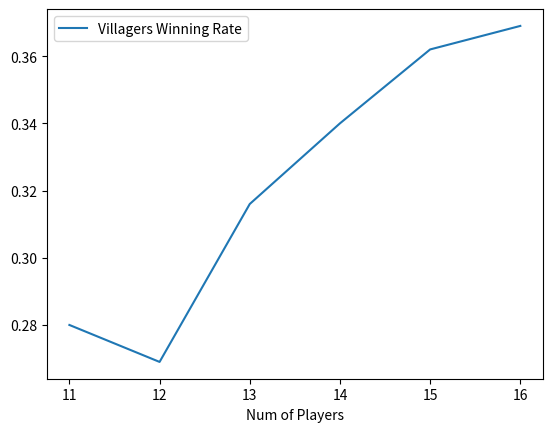
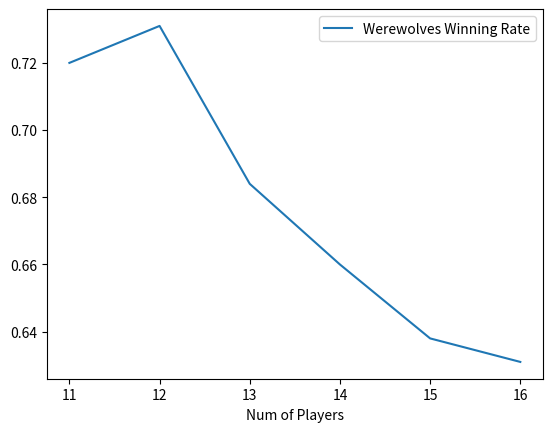

The matplotlib source for these figures, in order:
from enum import Enum
import random
import pandas as pd
import matplotlib.pyplot as plt
from scipy.stats import bernoulli
from collections import defaultdict
from operator import itemgetter

class Role(Enum):
    Villager = 0
    Werewolf = 1
    Guard = 2
    Seer = 3

class Game(object):
    def __init__(self, num_players):
        self.num_players = num_players
        self.player_role = {}

        for i in range(1, num_players + 1):
            if i <= 3:
                self.player_role[i] = Player(i, Role.Werewolf)
            if i == 4:
                self.player_role[i] = Player(i, Role.Seer)
            if i == 5:
                self.player_role[i] = Player(i, Role.Guard)
            if i >= 6 and i <= num_players:
                self.player_role[i] = Player(i, Role.Villager)

    def play(self):
        villagersWon = False
        werewolvesWon = False

        isNight = True
        while not villagersWon and not werewolvesWon:
            if isNight:
                self.night()
            else:
                self.day()

            isNight = not isNight

            villagersWon = self.VillagersWon()
            werewolvesWon = self.WerewolvesWon()

        if villagersWon:
            print("The Villagers have won!\n", file = open("Activity Log.txt", 'a'))
            return 'v'

        else:
            print("The Werewolves have won!\n", file = open("Activity Log.txt", 'a'))
            return "w"

    def WerewolvesWon(self):
        return len(self.alive_nonwerewolves_id()) == 0

    def VillagersWon(self):
        return len(self.alive_werewolves_id()) == 0

    def alive_players(self):
        alive_players = []
        for player in list(self.player_role.values()):
            if player.is_alive:
                alive_players.append(player)
        return alive_players

    def alive_players_id(self):
        alive_players = self.alive_players()
        alive_players_id = []
        for player in alive_players:
            alive_players_id.append(player.player_id)
        return alive_players_id

    def alive_nonwerewolves_id(self):
        alive_players = self.alive_players()
        alive_nonwerewolves_id = []
        for player in alive_players:
            if player.role != Role.Werewolf:
                alive_nonwerewolves_id.append(player.player_id)
        return alive_nonwerewolves_id

    def alive_werewolves_id(self):
        alive_players = self.alive_players()
        alive_werewolves_id = []
        for player in alive_players:
            if player.role == Role.Werewolf:
                alive_werewolves_id.append(player.player_id)
        return alive_werewolves_id

    def alive_players_id_except(self,selfid):
        alive_players_id = self.alive_players_id()
        alive_players_except = []
        for pid in alive_players_id:
            if pid != selfid:
                alive_players_except.append(pid)
        return alive_players_except

    def alive_players_id_besides(self, id1, id2):
        alive_players_id = self.alive_players_id()
        alive_players_besides = []
        for pid in alive_players_id:
            if pid != id1 and pid != id2:
                alive_players_besides.append(pid)
        return alive_players_besides

    #select a sheriff if there is no sheriff
    def who_is_sheriff(self):
        alive_titles = []
        for player in self.alive_players():
            alive_titles.append(player.title)
        if 'sheriff' in alive_titles:
            for player in self.alive_players():
                if player.title == 'sheriff':
                    return player.player_id
        else:
            non_werewolves = {}
            werewolves = {}
            for player in self.alive_players():
                if player.role == Role.Werewolf:
                    werewolves[player.player_id] = player.credit
                else:
                    non_werewolves[player.player_id] = player.credit

            non_highest = defaultdict(list)
            wolf_highest = defaultdict(list)

            for key, value in non_werewolves.items():
                non_highest[value].append(key)
            for key, value in werewolves.items():
                wolf_highest[value].append(key)

            non_credit = max(non_highest.items(), key = itemgetter(0))[0]
            non_highest_id = max(non_highest.items(), key = itemgetter(0))[1]
            wolf_credit = max(wolf_highest.items(), key = itemgetter(0))[0]
            wolf_highest_id = max(wolf_highest.items(), key = itemgetter(0))[1]

            sheriff_id = None
            if non_credit > wolf_credit:
                dec = bernoulli.rvs(non_credit)
                if dec == 1:
                    sheriff_id = random.choice(non_highest_id)
                    self.player_role[sheriff_id].title = 'sheriff'
                    self.player_role[sheriff_id].credit += 0.1
                    return sheriff_id
                else:
                    sheriff_id = random.choice(wolf_highest_id)
                    self.player_role[sheriff_id].title = 'sheriff'
                    self.player_role[sheriff_id].credit += 0.1
                    return sheriff_id
            elif wolf_credit < non_credit:
                dec = bernoulli.rvs(wolf_credit)
                if dec == 1:
                    sheriff_id = random.choice(wolf_highest_id)
                    self.player_role[sheriff_id].title = 'sheriff'
                    self.player_role[sheriff_id].credit += 0.1
                    return sheriff_id
                else:
                    sheriff_id = random.choice(non_highest_id)
                    self.player_role[sheriff_id].title = 'sheriff'
                    self.player_role[sheriff_id].credit += 0.1
                    return sheriff_id
            else:
                sheriff_id = random.choice(non_highest_id+wolf_highest_id)
                self.player_role[sheriff_id].title = 'sheriff'
                self.player_role[sheriff_id].credit += 0.1
                return sheriff_id

    # who will be accused by seer
    def accused_by_seer(self):
        seer = None
        accuse_id = None
        for player in self.alive_players():
            if player.role == Role.Seer:
                seer = player

        if seer.identity[-1].role == Role.Werewolf and seer.identity[-1].is_alive:
            accuse_id = seer.identity[-1].player_id
        else:
            if len(seer.identity) == 1:
                random_accuse_id = []
                for player in self.alive_players():
                    if player not in seer.identity and player.role != Role.Seer:
                        random_accuse_id.append(player.player_id)
                accuse_id = random.choice(random_accuse_id)

            elif len(seer.identity) > 1:
                identity_wolf_id = []
                for player in seer.identity[0:-1]:
                    if player.is_alive and player.role == Role.Werewolf:
                        identity_wolf_id.append(player.player_id)
                if len(identity_wolf_id) >= 1:
                    accuse_id = random.choice(identity_wolf_id)
                else:
                    random_accuse_id = []
                    for player in self.alive_players():
                        if player not in seer.identity and player.role != Role.Seer:
                            random_accuse_id.append(player.player_id)
                    accuse_id = random.choice(random_accuse_id)

        return accuse_id

    def vote_only_one_accusation(self, sheriff_id, sheriff_credit, accused_id):
        votes = {}
        for pid in self.alive_players_id():
            votes[pid] = 0

        for player in self.alive_players():
            if player.player_id == sheriff_id:
                votes[accused_id] += 1
            elif player.player_id == accused_id:
                new_accuse_id = random.choice(self.alive_players_id_except(accused_id))
                votes[new_accuse_id] += 1
            else:
                voting = bernoulli.rvs(sheriff_credit)
                if voting == 1:
                    votes[accused_id] += 1
                else:
                    new_accuse_id = random.choice(self.alive_players_id_besides(player.player_id,accused_id))
                    votes[new_accuse_id] += 1

        votes_highest = defaultdict(list)
        for key, value in votes.items():
            votes_highest[value].append(key)

        highest_id = max(votes_highest.items(), key=itemgetter(0))[1]
        return random.choice(highest_id)

    def vote_for_two_accusations(self,sheriff_id, sheriff_credit, sheriff_accused_id, seer_id, seer_credit, seer_accused_id):
        votes = {}
        for pid in self.alive_players_id():
            votes[pid] = 0
        for player in self.alive_players():
            if player.player_id == sheriff_id:
                votes[sheriff_accused_id] += 1
            elif player.player_id == seer_id:
                votes[seer_accused_id] += 1
            elif player.player_id == sheriff_accused_id or player.player_id == seer_accused_id:
                new_accuse_id = random.choice(self.alive_players_id_besides(sheriff_accused_id, seer_accused_id))
                votes[new_accuse_id] += 1
            else:
                if sheriff_credit > seer_credit:
                    dec1 = bernoulli.rvs(sheriff_credit)
                    if dec1 == 1:
                        votes[sheriff_accused_id] += 1
                    else:
                        dec2 = bernoulli.rvs(seer_credit)
                        if dec2 == 1:
                            votes[seer_accused_id] += 1
                        else:
                            new_accuse_id = random.choice(self.alive_players_id_besides(sheriff_accused_id, seer_accused_id))
                            votes[new_accuse_id] += 1
                elif seer_credit > sheriff_credit:
                    dec1 = bernoulli.rvs(seer_credit)
                    if dec1 == 1:
                        votes[seer_accused_id] += 1
                    else:
                        dec2 = bernoulli.rvs(sheriff_credit)
                        if dec2 == 1:
                            votes[sheriff_accused_id] += 1
                        else:
                            new_accuse_id = random.choice(self.alive_players_id_besides(sheriff_accused_id, seer_accused_id))
                            votes[new_accuse_id] += 1
                else:
                    accuse_ids = [sheriff_accused_id, seer_accused_id]
                    accuse_id = random.choice(accuse_ids)
                    if accuse_id == sheriff_accused_id:
                        if bernoulli.rvs(sheriff_credit) == 1:
                            accuse_id = sheriff_accused_id
                        else:
                            if bernoulli.rvs(seer_credit) == 1:
                                accuse_id = seer_accused_id
                            else:
                                accuse_id = random.choice(self.alive_players_id_besides(sheriff_accused_id, seer_accused_id))
                    else:
                        if bernoulli.rvs(seer_credit) == 1:
                            accuse_id = seer_accused_id
                        else:
                            if bernoulli.rvs(seer_credit)  == 1:
                                accuse_id = sheriff_accused_id
                            else:
                                accuse_id = random.choice(self.alive_players_id_besides(sheriff_accused_id, seer_accused_id))
                    votes[accuse_id] += 1

        votes_highest = defaultdict(list)
        for key, value in votes.items():
            votes_highest[value].append(key)

        highest_id = max(votes_highest.items(), key=itemgetter(0))[1]
        return random.choice(highest_id)

    def night(self):
        # choose somebody to protect.
        player_protected = None
        for player in self.alive_players():
            if player.role == Role.Guard:
                player_protected = player.Guard()

        # choose someone to kill.
        player_killed_id = random.choice(self.alive_nonwerewolves_id())
        player_killed = self.player_role[player_killed_id]
        # if the sheriff is not a werewolf, werewolves will kill the guard.
        for player in self.alive_players():
            if player.title == 'sheriff' and player.role != Role.Werewolf:
                player_killed = player
                player_killed_id = player.player_id

        # Check someone's identity
        for player in self.alive_players():
            if player.role == Role.Seer:
                seer = player
                player_checked = self.player_role[player.Seer()]
                # if Seer is not the Sheriff, Seer must be very curious about the Sheriff's identity and check it.
                for other in self.alive_players():
                    if other.title == 'sheriff' and other.role != Role.Seer:
                        player_checked = other
                seer.identity.append(player_checked)
                if player_checked.role == Role.Werewolf:
                    seer.credit += 0.1
                else:
                    seer.credit += 0.05
                if seer.credit >= 0.8:
                    seer.credit = 0.8

        if player_protected != player_killed_id:
            print('Player #{} ({}) was killed at night.'.format(player_killed_id, player_killed.role.name), file = open("Activity Log.txt", 'a'))
            for player in self.alive_players():
                if player.player_id == player_killed_id:
                    player.is_alive = False
        else:
            print('The Guard protected player #{} successfully.'.format(player_protected), file = open("Activity Log.txt", 'a'))

    def day(self):
        # select a sheriff if there is no sheriff
        sheriff_id = self.who_is_sheriff()
        sheriff_credit = self.player_role[sheriff_id].credit

        # when the sheriff is the seer, only one person will be accused
        if self.player_role[sheriff_id].role == Role.Seer:
            seer_accuse_id = self.accused_by_seer()
            print('Player #{} says Player #{} is a Werewolf.'.format(sheriff_id,seer_accuse_id), file = open("Activity Log.txt", 'a'))
            # vote
            eliminated_id = self.vote_only_one_accusation(sheriff_id, sheriff_credit, seer_accuse_id)
            print('Player #{} is eliminated in this round.'.format(eliminated_id), file = open("Activity Log.txt", 'a'))
            for player in list(self.player_role.values()):
                if player.player_id == eliminated_id:
                    player.is_alive = False

        # when the sheriff is a werewolf, who will be accused by the sheriff
        elif self.player_role[sheriff_id].role == Role.Werewolf:
            werewolf_accuse_id = random.choice(self.alive_nonwerewolves_id())
            print('Player #{} says Player #{} is a Werewolf.'.format(sheriff_id, werewolf_accuse_id), file = open("Activity Log.txt", 'a'))

            seer_id = None
            seer_credit = None
            for player in self.alive_players():
                if player.role == Role.Seer:
                    seer_id = player.player_id
                    seer_credit = player.credit
            # when seer is dead, there's only one accusation from the sheriff
            if seer_id == None:
                eliminated_id = self.vote_only_one_accusation(sheriff_id, sheriff_credit, werewolf_accuse_id)
                print('Player #{} is eliminated in this round.'.format(eliminated_id), file = open("Activity Log.txt", 'a'))
                for player in self.alive_players():
                    if player.player_id == eliminated_id:
                        player.is_alive = False
            # when the seer is alive, there're two accusations from the sheriff and the seer
            else:
                seer_accuse_id = self.accused_by_seer()
                print('Player #{} says Player #{} is a Werewolf.'.format(seer_id,seer_accuse_id), file = open("Activity Log.txt", 'a'))
                eliminated_id = self.vote_for_two_accusations(sheriff_id, sheriff_credit, werewolf_accuse_id, seer_id, seer_credit, seer_accuse_id)
                print('Player #{} is eliminated in this round.'.format(eliminated_id), file = open("Activity Log.txt", 'a'))
                for player in self.alive_players():
                    if player.player_id == eliminated_id:
                        player.is_alive = False

        # when the sheriff is neither a werewolf nor seer, who will be accused by the sheriff
        else:
            sheriff_accuse_id = random.choice(self.alive_players_id_except(sheriff_id))
            print('Player #{} says Player #{} is a Werewolf.'.format(sheriff_id, sheriff_accuse_id), file = open("Activity Log.txt", 'a'))
            eliminated_id = self.vote_only_one_accusation(sheriff_id, sheriff_credit, sheriff_accuse_id)
            print('Player #{} is eliminated in this round.'.format(eliminated_id), file = open("Activity Log.txt", 'a'))
            for player in list(self.player_role.values()):
                if player.player_id == eliminated_id:
                    player.is_alive = False

class Player(object):
    def __init__(self, player_id, role, title=None, credit=0.5):
        self.player_id = player_id
        self.role = role
        self.is_alive = True
        self.credit = credit
        self.title = title

        if self.role == Role.Seer:
            # a list of identities that seer has checked
            self.identity = []
        # werewolves' default credit is 0.6
        elif self.role == Role.Werewolf:
            self.credit = 0.6

    def Seer(self):
        seer = None
        unknown = []
        for player in aGame.alive_players():
            if player.role == Role.Seer:
                seer = player

        for other in aGame.alive_players():
            if other.role != Role.Seer and other not in seer.identity:
                unknown.append(other.player_id)

        if len(unknown) > 0:
            return random.choice(unknown)
        else:
            return seer.player_id

    def Guard(self):
        civilian = []
        for player in aGame.alive_players():
            if player.title != 'sheriff':
                civilian.append(player.player_id)

        protected = random.choice(aGame.alive_players_id())
        for player in aGame.alive_players():
            if player.title == "sheriff":
                sheriff = player
                decision = bernoulli.rvs(sheriff.credit)
                if decision == 1:
                    protected = sheriff.player_id
                else:
                    protected = random.choice(civilian)
        return protected

if __name__ == "__main__":
    results = pd.DataFrame()
    num_players = []
    freq_villagers = []
    freq_werewolves = []
    rate_villagers = []
    rate_werewolves = []

    for num in range(11, 17):
        num_players.append(num)
        villagers_won = 0
        werewolves_won = 0

        for i in range(1000):
            aGame = Game(num)
            if aGame.play() == 'v':
                villagers_won += 1
            else:
                werewolves_won += 1

        freq_villagers.append(villagers_won)
        freq_werewolves.append(werewolves_won)

        villagers_rate = villagers_won / (villagers_won + werewolves_won)
        werewolves_rate = werewolves_won / (villagers_won + werewolves_won)

        rate_villagers.append(villagers_rate)
        rate_werewolves.append(werewolves_rate)

    results['Num of Players'] = num_players
    results['Villagers Winning Freq'] = freq_villagers
    results['Villagers Winning Rate'] = rate_villagers
    results['Werewolves Winning Freq'] = freq_werewolves
    results['Werewolves Winning Rate'] = rate_werewolves

    results.to_csv('Simulation Results.csv', index = False)

    results.plot.line(x = 'Num of Players', y = 'Villagers Winning Rate')
    results.plot.line(x = 'Num of Players', y = 'Werewolves Winning Rate')
    plt.show()
